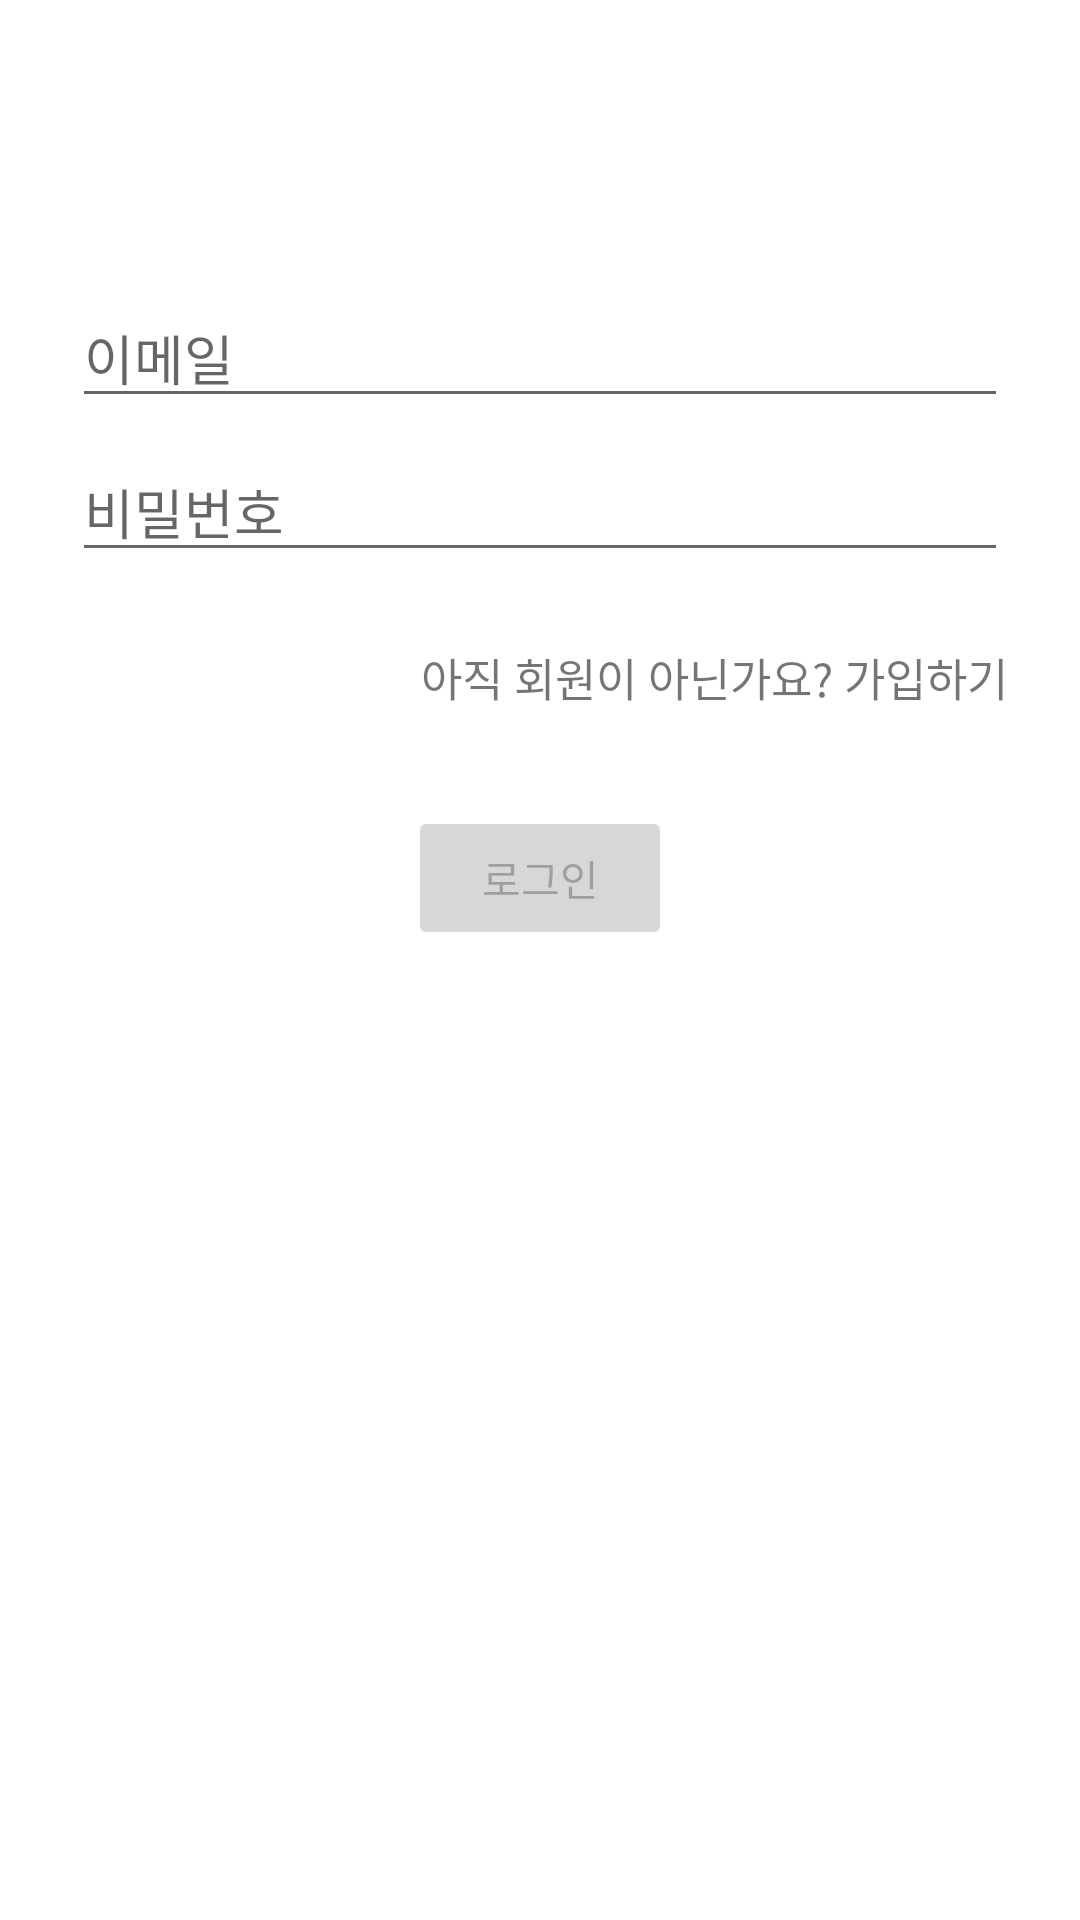

Layout XML and referenced resources for this Android screen:
<!-- AndroidManifest.xml: application theme Theme.FirebaseStoreAndAuth -->
<!-- res/layout/fragment_email_login.xml -->
<?xml version="1.0" encoding="utf-8"?>
<androidx.constraintlayout.widget.ConstraintLayout xmlns:android="http://schemas.android.com/apk/res/android"
    xmlns:app="http://schemas.android.com/apk/res-auto"
    xmlns:tools="http://schemas.android.com/tools"
    android:id="@+id/container"
    android:layout_width="match_parent"
    android:layout_height="match_parent"
    android:paddingLeft="@dimen/fragment_horizontal_margin"
    android:paddingTop="@dimen/fragment_vertical_margin"
    android:paddingRight="@dimen/fragment_horizontal_margin"
    android:paddingBottom="@dimen/fragment_vertical_margin"
    tools:context=".auth.ui.email.LoginFragment">

    <EditText
        android:id="@+id/username"
        android:layout_width="0dp"
        android:layout_height="wrap_content"
        android:layout_marginStart="24dp"
        android:layout_marginTop="96dp"
        android:layout_marginEnd="24dp"
        android:autofillHints="@string/prompt_email"
        android:hint="@string/prompt_email"
        android:inputType="textEmailAddress"
        android:selectAllOnFocus="true"
        app:layout_constraintEnd_toEndOf="parent"
        app:layout_constraintStart_toStartOf="parent"
        app:layout_constraintTop_toTopOf="parent" />

    <EditText
        android:id="@+id/password"
        android:layout_width="0dp"
        android:layout_height="wrap_content"
        android:layout_marginStart="24dp"
        android:layout_marginTop="8dp"
        android:layout_marginEnd="24dp"
        android:autofillHints="@string/prompt_password"
        android:hint="@string/prompt_password"
        android:imeActionLabel="@string/action_sign_in_short"
        android:imeOptions="actionDone"
        android:inputType="textPassword"
        android:selectAllOnFocus="true"
        app:layout_constraintEnd_toEndOf="parent"
        app:layout_constraintStart_toStartOf="parent"
        app:layout_constraintTop_toBottomOf="@+id/username" />

    <Button
        android:id="@+id/login"
        android:layout_width="wrap_content"
        android:layout_height="wrap_content"
        android:layout_gravity="start"
        android:layout_marginTop="32dp"
        android:enabled="false"
        android:text="로그인"
        app:layout_constraintEnd_toEndOf="parent"
        app:layout_constraintStart_toStartOf="parent"
        app:layout_constraintTop_toBottomOf="@+id/sign_up_button" />

    <ProgressBar
        android:id="@+id/loading"
        android:layout_width="wrap_content"
        android:layout_height="wrap_content"
        android:layout_gravity="center"
        android:layout_marginStart="32dp"
        android:layout_marginTop="64dp"
        android:layout_marginEnd="32dp"
        android:layout_marginBottom="64dp"
        android:visibility="gone"
        app:layout_constraintBottom_toBottomOf="parent"
        app:layout_constraintEnd_toEndOf="@+id/password"
        app:layout_constraintStart_toStartOf="@+id/password"
        app:layout_constraintTop_toTopOf="parent"
        app:layout_constraintVertical_bias="0.3" />

    <TextView
        android:id="@+id/sign_up_button"
        android:layout_width="wrap_content"
        android:layout_height="wrap_content"
        android:layout_marginTop="24dp"
        android:text="아직 회원이 아닌가요? 가입하기"
        android:textSize="15sp"
        app:layout_constraintEnd_toEndOf="@+id/password"
        app:layout_constraintTop_toBottomOf="@+id/password" />
</androidx.constraintlayout.widget.ConstraintLayout>
<!-- resources referenced by this layout -->
<resources>
  <string name="action_sign_in_short">Sign in</string>
  <string name="prompt_email">이메일</string>
  <string name="prompt_password">비밀번호</string>
  <style name="Theme.FirebaseStoreAndAuth" parent="Theme.MaterialComponents.DayNight.NoActionBar">
          
          <item name="colorPrimary">#808080</item>
          <item name="colorPrimaryVariant">@color/purple_700</item>
          <item name="colorOnPrimary">@color/white</item>
          
          <item name="colorSecondary">@color/teal_200</item>
          <item name="colorSecondaryVariant">@color/teal_700</item>
          <item name="colorOnSecondary">@color/black</item>
          
          <item name="android:statusBarColor">#939393</item>
          
      </style>
  <!-- not gathered from this repository: default colours our renderer supplied (Android Studio template values) -->
  <color name="purple_700">#FF3700B3</color>
  <color name="teal_200">#FF03DAC5</color>
  <color name="teal_700">#FF018786</color>
  <color name="black">#FF000000</color>
  <color name="white">#FFFFFFFF</color>
</resources>
